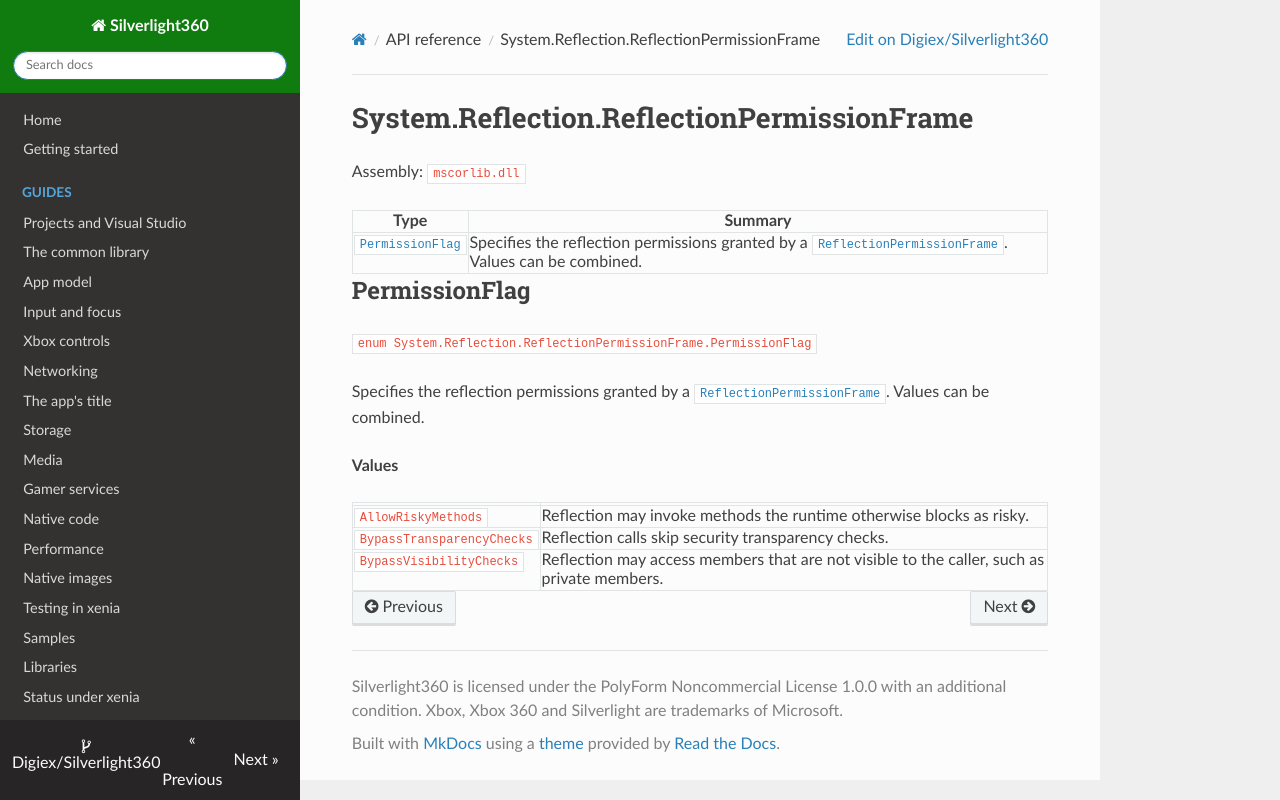

repository: Digiex/Silverlight360 · page: reference/System.Reflection.ReflectionPermissionFrame/index.html · generator: mkdocs

# System.Reflection.ReflectionPermissionFrame

Assembly: `mscorlib.dll`

| Type | Summary |
|---|---|
| [`PermissionFlag`](#permissionflag) | Specifies the reflection permissions granted by a [`ReflectionPermissionFrame`](System.Reflection.md#reflectionpermissionframe). Values can be combined. |

## PermissionFlag

`enum System.Reflection.ReflectionPermissionFrame.PermissionFlag`

Specifies the reflection permissions granted by a [`ReflectionPermissionFrame`](System.Reflection.md#reflectionpermissionframe). Values can be combined.

**Values**

| | |
|---|---|
| `AllowRiskyMethods` | Reflection may invoke methods the runtime otherwise blocks as risky. |
| `BypassTransparencyChecks` | Reflection calls skip security transparency checks. |
| `BypassVisibilityChecks` | Reflection may access members that are not visible to the caller, such as private members. |
